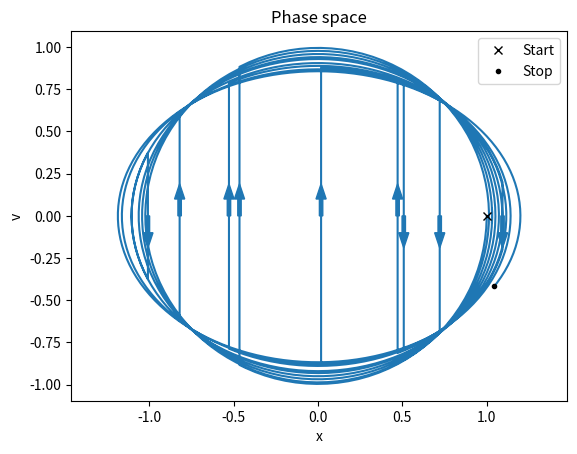
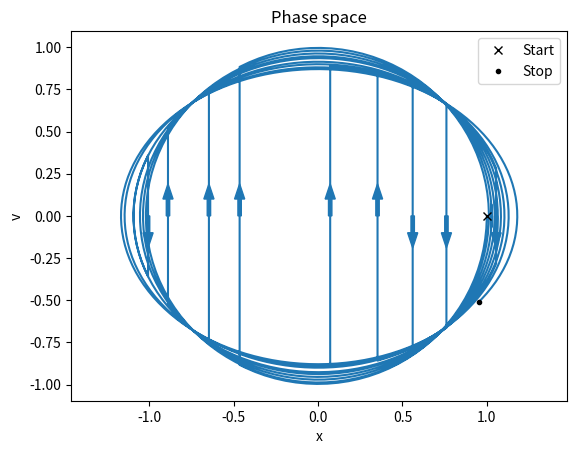
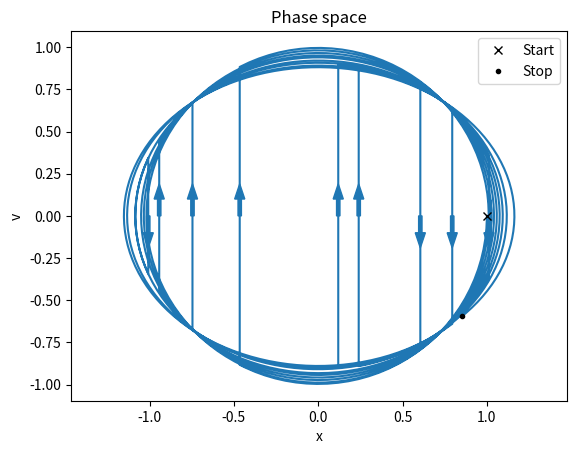
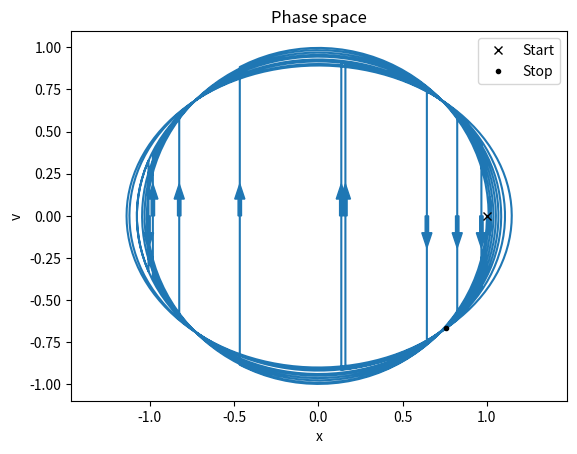
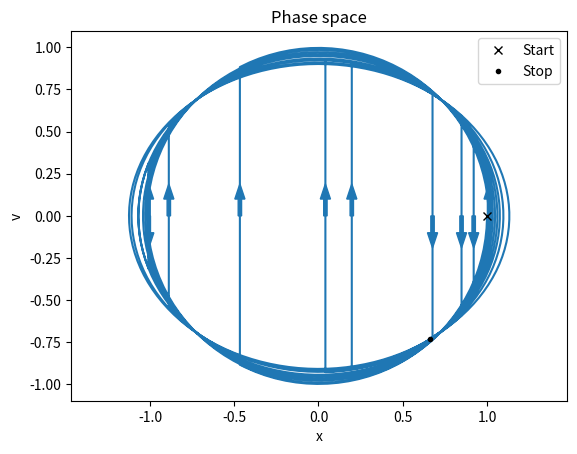
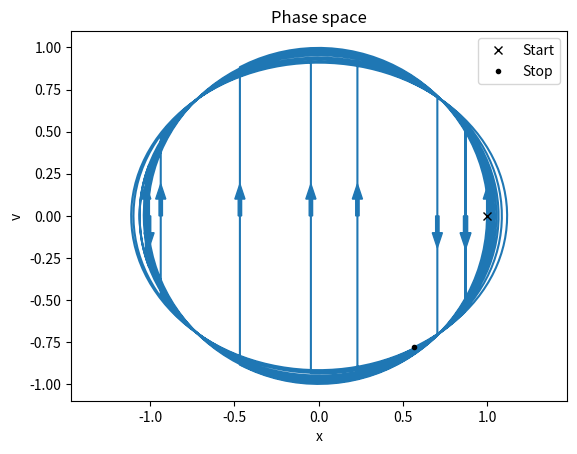
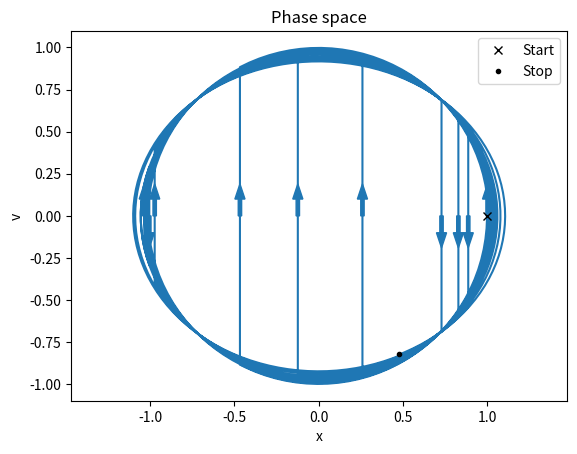
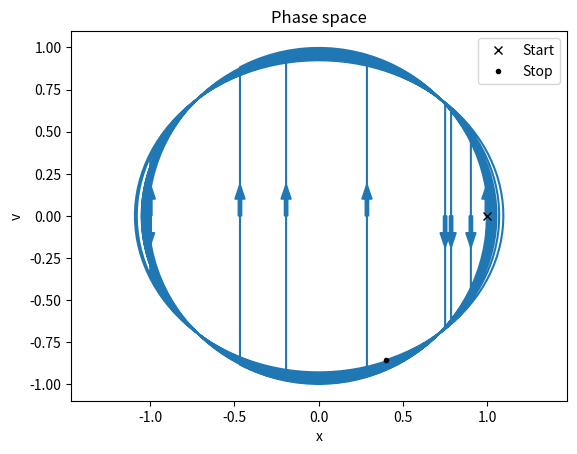
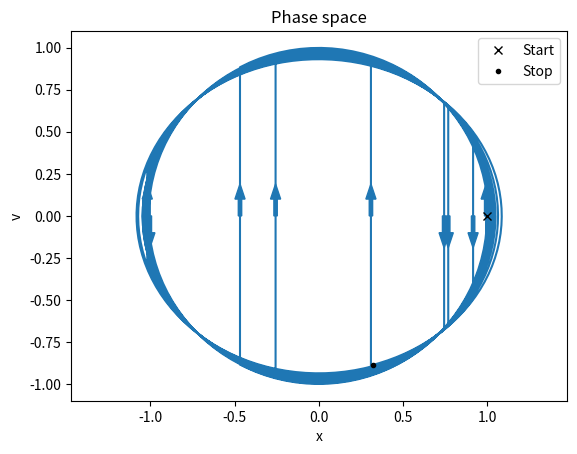
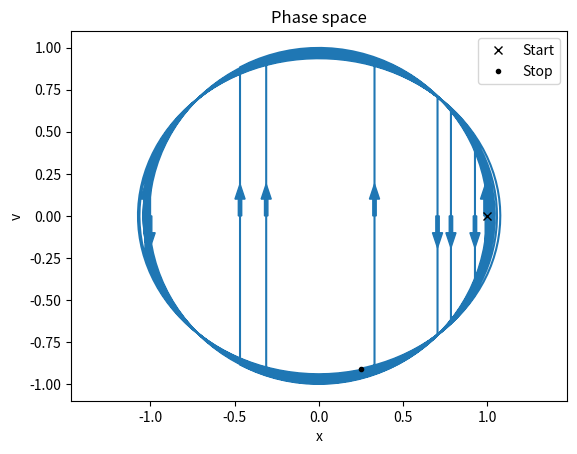
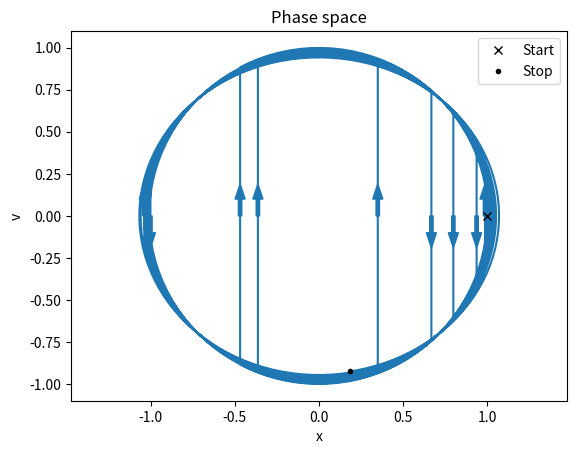
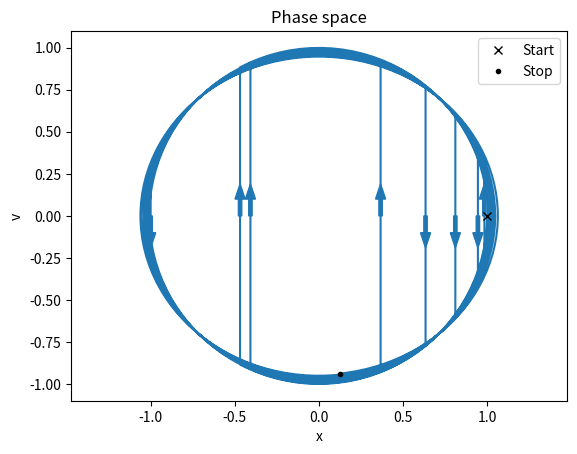
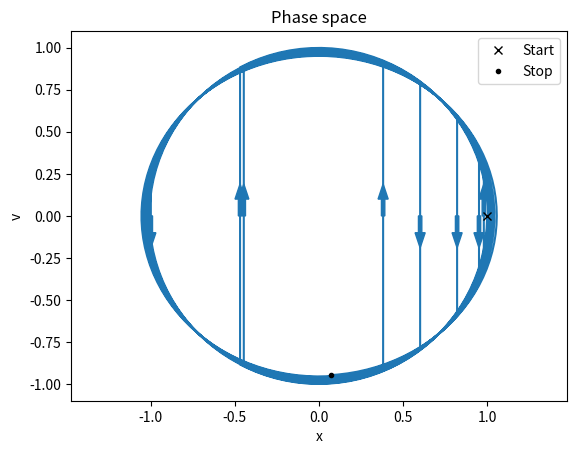
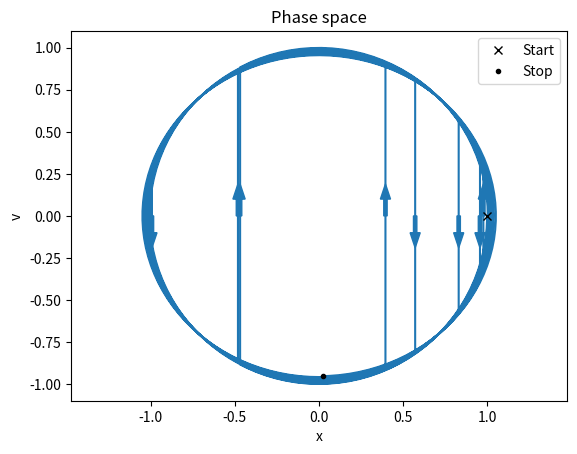
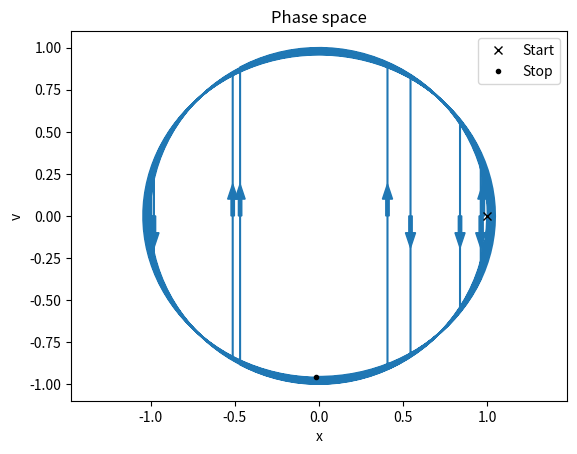
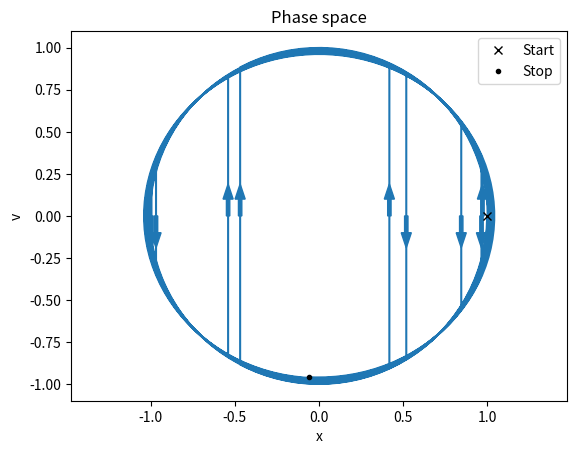

Here is the Python script that generated these plots, in order:
# -*- coding: utf-8 -*-
"""
Created on Tue Mar  1 09:04:29 2022

[redacted]
"""
import numpy as np
pi = np.pi
from scipy.integrate import solve_ivp
import matplotlib.pyplot as plt
import random

# derives the vector u w.r.t. time. 
def derivative(t, u): # u = [v, x]
    v, x = u
    omega2 = omegafun(t)
    return [-omega2*x, v] # u' = [v', x']

errors = []
relerrors = []
signres = []
periodlist = [10*1.1**x for x in range(50)]
# periodlist = [10]
nbounces = 10 
tstop = 2*pi*10 # 2*pi is one period for initial omega. Use 2*pi*nbounces for a consistent bounce frequency
# INFÖR EN TBOUNCE FÖR VARJE STUDS OCH INTEGRERA PIECEWISE
tbounces = [tstop*random.random() for i in range(nbounces)]
tbounces.sort()
tbounces += [tstop]

for periods in periodlist:
    # function for omega squared
    def omegafun(t):
        return np.exp(-np.log(2)*t/(2*pi*periods))
        # return 1 # For 10 periods = tstop, constant relerror of 3.4e-8
    
    # plt.figure()
    # plt.plot(tlist, [omegafun(t) for t in tlist])
    # plt.title('Potential evolution')
    # plt.xlabel('time')
    # plt.ylabel(r'Potential $[2U/mx^2]$')
    
    x = []
    v = []
    tlist = []
    
    for i in range(nbounces+1):
        tb = tbounces[i]
        tbprevious = tlist[-1] if i>0 else 0
        timestep = 2*pi/100 # Increase denominator for higher accuracy
        IC = [-v[-1], x[-1]] if i>0 else [0, 1] 
        sol = solve_ivp(derivative, [tbprevious, tb], IC, max_step=timestep)
        
        x += list(sol.y[1])
        v += list(sol.y[0])
        tlist += list(sol.t)
    
    # plt.figure()
    # plt.plot(tlist, x, '-', label='x(t)', color = 'C0')
    # plt.plot(tlist, v, '-', label='v(t)', color = 'C1')
    # plt.title('Oscillations in time')
    # plt.xlabel('Time')
    # plt.ylabel('x or v')
    # plt.grid()
    # plt.legend()
    
    # plt.figure()
    # plt.plot(tlist, x, '-', label='x(t)', color = 'C0')
    # for tb in tbounces[:-1]:
    #     plt.axvline(tb, color='k')
    # plt.title('Marked bounce times')
    # plt.xlabel('Time')
    # plt.ylabel('x(t)')
    
    # plt.figure()
    # plt.plot(tlist, v, '-', label='v(t)', color = 'C1')
    # for tb in tbounces[:-1]:
    #     plt.axvline(tb, color='k')
    # plt.title('Marked bounce times')
    # plt.xlabel('Time')
    # plt.ylabel('v(t)')
    
    plt.figure()
    plt.plot(x, v, '-')
    plt.plot(x[0], v[0], 'x', color='k', label = 'Start')
    plt.plot(x[-1], v[-1], '.', color='k', label = 'Stop')
    plt.title('Phase space')
    plt.xlabel('x')
    plt.ylabel('v')
    plt.gca().axis('equal')
    plt.legend()
    upjumps = []
    downjumps = []
    for i, w in enumerate(v[1:]):
        if w - v[i] > 0.25:
            upjumps += [i]
        elif w - v[i] < -0.25:
            downjumps += [i]
    for i in upjumps:
        plt.arrow((x[i]+x[i+1])/2, 0, 0, 0.1, width = 0.02, color = 'C0')
    for i in downjumps:
        plt.arrow((x[i]+x[i+1])/2, 0, 0, -0.1, width = 0.02, color = 'C0')
    
    # plt.savefig('Plots/10Phi10B.pdf')
    
    
    Estop = v[-1]**2+omegafun(tlist[-1])*x[-1]**2 # find endpoint energy (*2/m)
    J = pi*Estop/(omegafun(tlist[-1]))**(1/2) # calculate endpoint area
    
    J0 = pi*x[0]**2*omegafun(0)**(1/2) # 1/2 m omega^2 x^2 = 1/2 m v^2 ==> omega x = v
    error = abs(J-J0)
    signre = (J-J0)/J0
    relerror = error/J0
    
    errors += [error]
    relerrors += [relerror]
    signres += [signre]

if len(periodlist)>1:
    # plt.figure()
    # plt.plot(periodlist, errors, '-', marker = '.', label='Number of bounces: '+str(nbounces))
    # plt.title('Errors as a function of number of periods')
    # plt.xlabel('Periods over which the potential is halved')
    # plt.ylabel('Errors')
    
    A = [np.log(a) for a in periodlist]
    B = [np.log(b) for b in relerrors]
    
    linpoly = np.polyfit(A, B, 1)
    scaling = linpoly[0]
    rsquared = np.corrcoef(A, B)[0,1]**2
    
    filestart = str(nbounces)+'b1e'+str(int(np.log10(periodlist[0])))+'-1e'+str(int(np.log10(periodlist[-1])))
    
    plt.figure()
    plt.loglog(periodlist, relerrors,'-',marker='.',label='Coef = '+"{:.4}".format(scaling)+'\n R^2 = '+"{:.4}".format(rsquared))
    plt.ylim([1e-6, 1e-1])
    plt.title('Relative errors as a function of number of periods')
    plt.xlabel('Periods over which the potential is halved')
    plt.ylabel('Relative errors')
    plt.legend()
    # plt.savefig('Plots/'+filestart+'loglog.pdf')
    
    plt.figure()
    plt.semilogy(periodlist, relerrors,'-',marker='.')
    plt.title('Relative errors as a function of number of periods')
    plt.xlabel('Periods over which the potential is halved')
    plt.ylabel('Relative errors')
    # plt.savefig('Plots/'+filestart+'linlog.pdf')
    
    plt.figure()
    plt.plot(periodlist, relerrors,'-',marker='.')
    plt.title('Relative errors as a function of number of periods')
    plt.xlabel('Periods over which the potential is halved')
    plt.ylabel('Relative errors')
    # plt.savefig('Plots/'+filestart+'linlin.pdf')
    
    plt.figure()
    plt.plot(periodlist, signres,'-',marker='.')
    plt.title('Signed relative errors as a function of number of periods')
    plt.xlabel('Periods over which the potential is halved')
    plt.ylabel('Relative errors')
    
